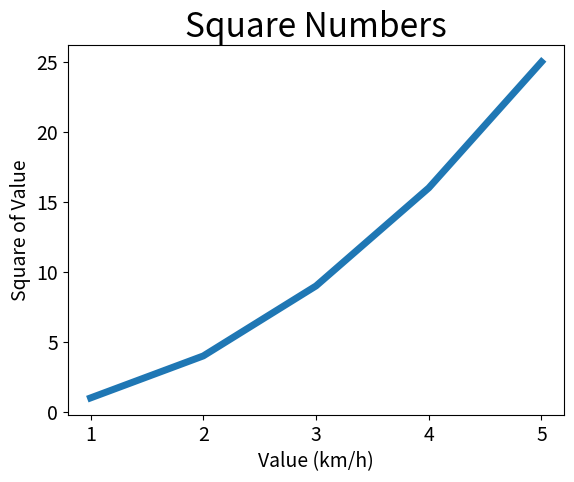

The matplotlib source for this figure:
import matplotlib.pyplot as plt

input_values = [1,2,3,4,5]
squares = [1,4,9,16,25]
plt.plot(input_values,squares,linewidth =5)
#设置图标标题，并给坐标轴加上标签
plt.title("Square Numbers",fontsize =24)
plt.xlabel("Value (km/h)",fontsize =14)
plt.ylabel("Square of Value",fontsize =14)

#设置刻度标记的大小
plt.tick_params(axis="both",labelsize =14)
plt.show()